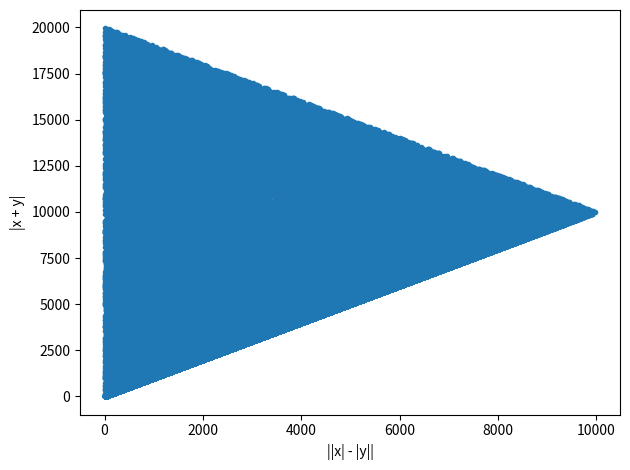

This chart was generated by the following Python code:
import sys
import os
import numpy as np
import random

import matplotlib as mpl
import matplotlib.pyplot as plt

def main():
    xs = np.random.randint(-10000, 10000, 10**5)
    ys = np.random.randint(-10000, 10000, 10**5)
    v1 = np.abs( np.abs(xs) - np.abs( ys ) )
    v2 = np.abs( xs + ys )
    plt.plot( v1, v2,  '.' )
    plt.xlabel( '||x| - |y||' )
    plt.ylabel( '|x + y|' )
    plt.tight_layout( )
    plt.savefig( "%s.png" % sys.argv[0] )
    

if __name__ == '__main__':
    main()
